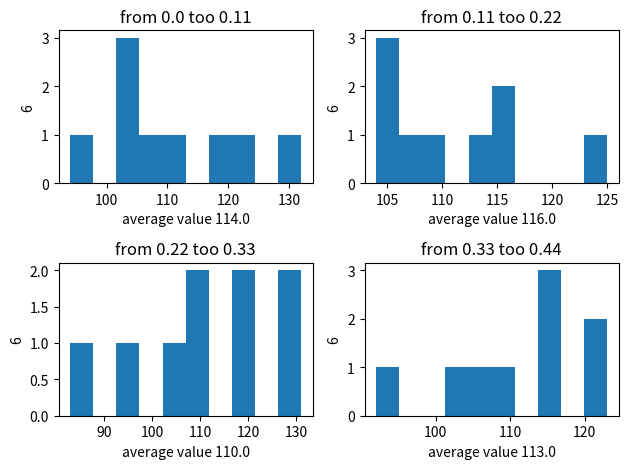

Here is the Python script that generated this plot:
import numpy as np
from numpy import random
import matplotlib.pyplot as plt

# a = int(input('A='))
# b = int(input('B='))
# n = int(input('N='))
# k = int(input('K='))
# m = int(input('M='))

a = 0
b = 1
n = 1000
k = 9
m = 4

bins = np.linspace(float(a), float(b), num=int(k+1))
rng = np.random.default_rng()

vals = []
z = []

for _ in range(m):
    hist_vals, bins = np.histogram(rng.uniform(a, b, n), k)
    z.append(hist_vals)

mattrix = np.array(z).T
print(mattrix)

f, c = plt.subplots(2, 2)
c = c.ravel()
q = a-(b-a)/k

for idx, cx in enumerate(c):
    q += (b-a)/k
    p = 0
    cx.hist(mattrix[:, idx])
    cx.set_title('from ' + str(round(q, 2)) + ' too ' + str(round((q + (b-a)/k), 2)))
    for i in range(m):
        p += mattrix[idx, i]
    p = p/m
    cx.set_xlabel('average value ' + str(round(p, 2)))
    cx.set_ylabel('6')

plt.tight_layout()
plt.show()
